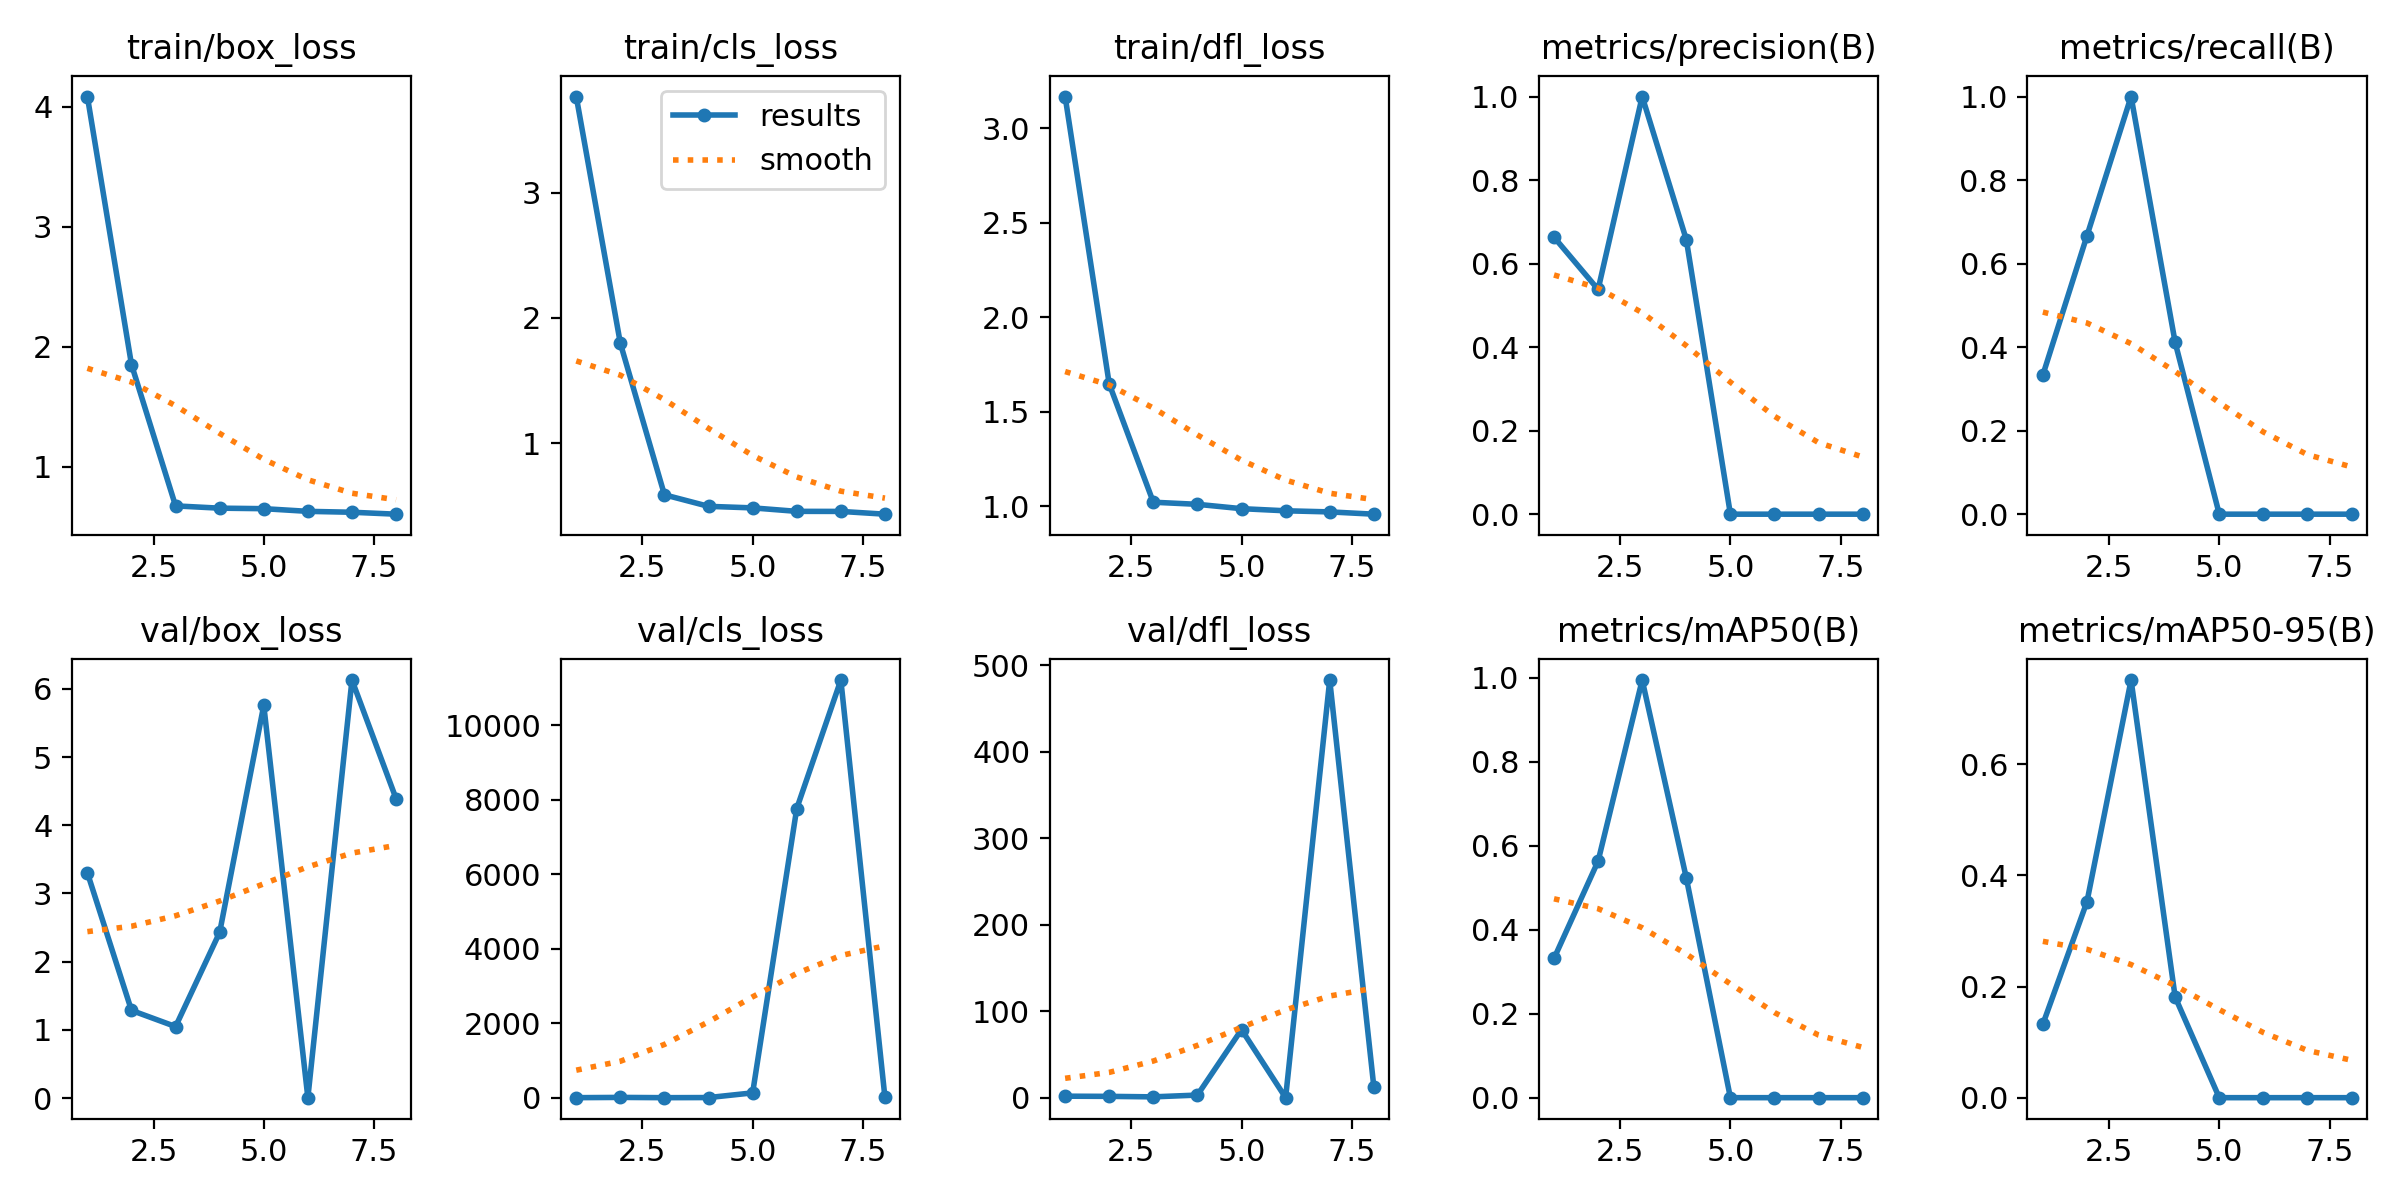

The data file committed next to this chart (first rows):
epoch, time, train/box_loss, train/cls_loss, train/dfl_loss, metrics/precision(B), metrics/recall(B), metrics/mAP50(B), metrics/mAP50-95(B), val/box_loss, val/cls_loss, val/dfl_loss, lr/pg0, lr/pg1, lr/pg2
1, 5.561, 4.086, 3.767, 3.166, 0.6633, 0.3333, 0.3317, 0.1323, 3.303, 2.183, 1.918, 0.0001143, 0.0001143, 0.0001143
2, 7.979, 1.85, 1.797, 1.646, 0.538, 0.6667, 0.5636, 0.3527, 1.286, 8.966, 1.712, 0.0002405, 0.0002405, 0.0002405
3, 10.6, 0.6715, 0.5874, 1.021, 1, 1, 0.995, 0.7516, 1.048, 1.883, 1.143, 0.0003642, 0.0003642, 0.0003642
4, 14.4, 0.6525, 0.4953, 1.01, 0.6575, 0.4111, 0.5237, 0.181, 2.43, 5.035, 3.2, 0.0004853, 0.0004853, 0.0004853
5, 17.11, 0.6482, 0.4831, 0.9869, 0, 0, 0, 0, 5.759, 130.6, 78.88, 0.0006039, 0.0006039, 0.0006039
6, 19.45, 0.6259, 0.4554, 0.9757, 0, 0, 0, 0, 0.00576, 7760, 0.1984, 0.0007199, 0.0007199, 0.0007199
7, 22.26, 0.6184, 0.4548, 0.9698, 0, 0, 0, 0, 6.129, 11208, 483.1, 0.0008334, 0.0008334, 0.0008334
8, 25.52, 0.6024, 0.4328, 0.9577, 0, 0, 0, 0, 4.39, 7.053, 12.9, 0.0009443, 0.0009443, 0.0009443
